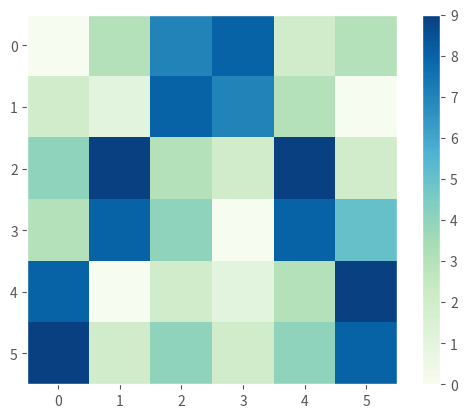
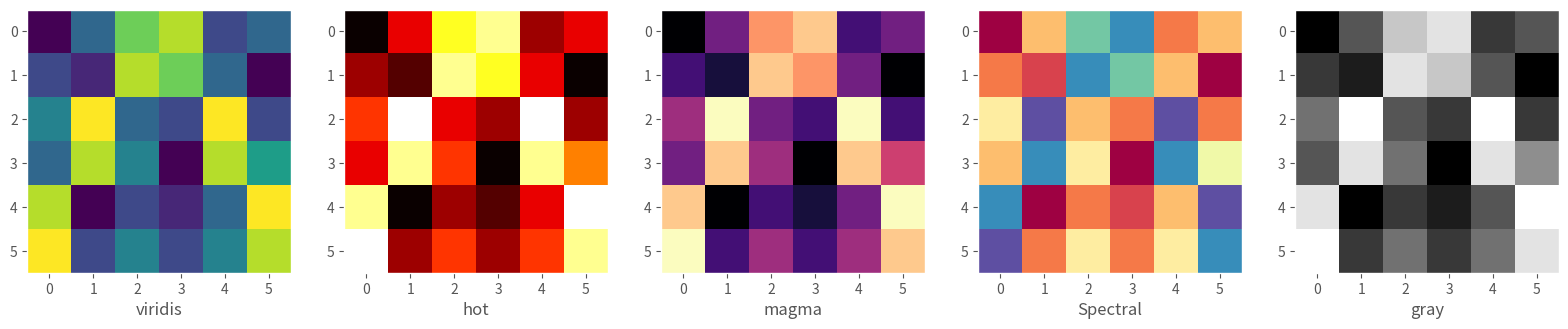
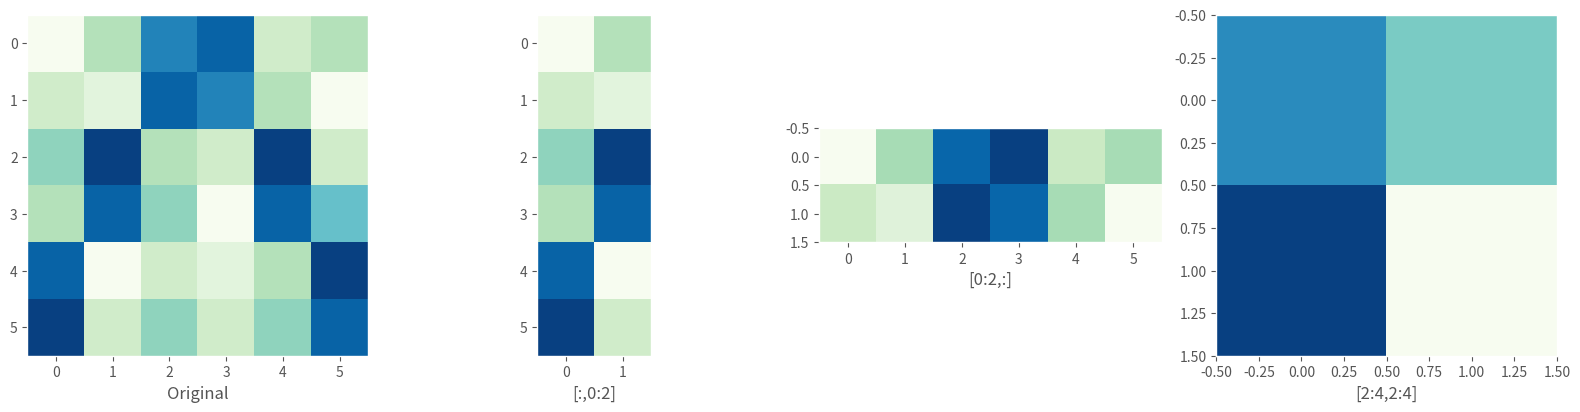
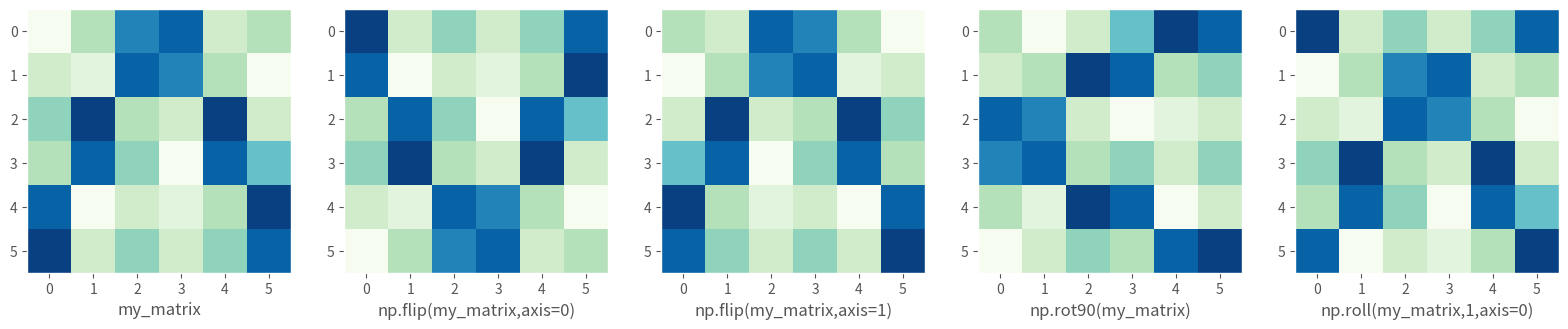

These charts were generated, in order, by the following Python code: (Note: this script raises an exception after producing the figures.)
%matplotlib inline

import numpy as np
import matplotlib.pyplot as plt

my_matrix = np.array(
[[0, 3, 7, 8, 2, 3],
 [2, 1, 8, 7, 3, 0],
 [4, 9, 3, 2, 9, 2],
 [3, 8, 4, 0, 8, 5],
 [8, 0, 2, 1, 3, 9],
 [9, 2, 4, 2, 4, 8]]
)

my_matrix

my_matrix.mean()        # mean of the whole matrix

my_matrix.mean(axis=0)   # mean of the columns

my_matrix.mean(axis=0)[0]  # mean of the 0th column

my_matrix.mean(axis=1)   # mean of the rows

my_matrix.flatten()      # convert to 1D (useful for some plotting)

another_matrix = my_matrix + 2

print(another_matrix)

plt.style.use('ggplot')
plt.rc('axes', grid=False)   # turn off the background grid for images

plt.imshow(my_matrix, cmap=plt.cm.GnBu);

plt.imshow(my_matrix, cmap=plt.cm.GnBu)
plt.colorbar();

fig, ax = plt.subplots(1,5)

fig.set_size_inches(16,4)

fig.tight_layout()

ax[0].imshow(my_matrix, cmap=plt.cm.viridis)
ax[0].set_xlabel('viridis')

ax[1].imshow(my_matrix, cmap=plt.cm.hot)
ax[1].set_xlabel('hot')

ax[2].imshow(my_matrix, cmap=plt.cm.magma)
ax[2].set_xlabel('magma')

ax[3].imshow(my_matrix, cmap=plt.cm.Spectral)
ax[3].set_xlabel('Spectral')

ax[4].imshow(my_matrix, cmap=plt.cm.gray)
ax[4].set_xlabel('gray');

fig, ax = plt.subplots(1,4)
fig.set_size_inches(16,4)

fig.tight_layout()

ax[0].imshow(my_matrix, cmap=plt.cm.GnBu)
ax[0].set_xlabel('Original')

ax[1].imshow(my_matrix[:,0:2], cmap=plt.cm.GnBu)
ax[1].set_xlabel('[:,0:2]')                         # all rows, 2 columns

ax[2].imshow(my_matrix[0:2,:], cmap=plt.cm.GnBu)    # 2 rows, all columns
ax[2].set_xlabel('[0:2,:]')

ax[3].imshow(my_matrix[2:4,2:4], cmap=plt.cm.GnBu);
ax[3].set_xlabel('[2:4,2:4]') ;                     # center

fig, ax = plt.subplots(1,5)
fig.set_size_inches(16,4)

fig.tight_layout()

ax[0].imshow(my_matrix, cmap=plt.cm.GnBu)
ax[0].set_xlabel('my_matrix')

ax[1].imshow(np.flip(my_matrix,axis=0), cmap=plt.cm.GnBu)      # axis = 0 (COLUMNS)
ax[1].set_xlabel('np.flip(my_matrix,axis=0)')

ax[2].imshow(np.flip(my_matrix,axis=1), cmap=plt.cm.GnBu)      # axis = 1 (ROWS)
ax[2].set_xlabel('np.flip(my_matrix,axis=1)')

ax[3].imshow(np.rot90(my_matrix), cmap=plt.cm.GnBu)            # Rotate 90 counter-clockwise
ax[3].set_xlabel('np.rot90(my_matrix)')

ax[4].imshow(np.roll(my_matrix,1,axis=0), cmap=plt.cm.GnBu)    # axis = 0 (COLUMNS)
ax[4].set_xlabel('np.roll(my_matrix,1,axis=0)');

# Write my_matrix to a PNG file

plt.imsave('Square.png', my_matrix, cmap=plt.cm.gray)


# Read in the PNG file

my_png = plt.imread('Square.png')

print(f"The original data has a min = {my_matrix.min():.2f} and a max = {my_matrix.max():.2f}")
print(f"The PNG file has a min = {my_png.min():.2f} and a max = {my_png.max():.2f}")

import astropy.io.fits as fits

data_file = "./Data/bsg01.fits"

fits.info(data_file)

image_data   = fits.getdata(data_file, 0)
image_header = fits.getheader(data_file, 0)

image_header

image_data[0:2]

print(f"The image has a shape [height,width] of {image_data.shape}")

print(f"The image has a maximum value of {image_data.max():.2f}")
print(f"The image has a minimum value of {image_data.min():.2f}")

fig, ax = plt.subplots(1,2)
fig.set_size_inches(12,6)
fig.tight_layout()

ax[0].imshow(image_data,cmap=plt.cm.gray)
ax[0].set_title("OK, Boomer!")

ax[1].set_xlabel("Pixel Values")
ax[1].set_ylabel("Number of Pixels")
ax[1].hist(image_data.flatten(),bins=20);

copy_data = np.copy(image_data)        # make a copy of the data to work with

copy_data.min(), copy_data.mean(), copy_data.max()

copy_data[copy_data > 2 * copy_data.mean()] = copy_data.max()

fig, ax = plt.subplots(1,2)

fig.set_size_inches(12,6)

fig.tight_layout()

ax[0].imshow(copy_data,cmap=plt.cm.gray)

my_bins = np.arange(0,110,5)

ax[1].set_xlabel("Pixel Values")
ax[1].set_ylabel("Number of Pixels")
ax[1].hist(image_data.flatten(), bins=my_bins)
ax[1].hist(copy_data.flatten(), bins=my_bins, histtype = "step", linewidth = "4", color = "b");

another_image_file = "./Data/bsg02.fits"

another_image_data = fits.getdata(another_image_file)     # a quick way to just get the data

fig, ax = plt.subplots(1,2)
fig.set_size_inches(8,6)

fig.tight_layout(w_pad = 3.0)

ax[0].set_title("Original Boomer Image")
ax[1].set_title("Another Boomer Image")

ax[0].imshow(image_data, cmap=plt.cm.gray)
ax[1].imshow(another_image_data, cmap=plt.cm.gray);

real_image = image_data - another_image_data                 # Subtract the images pixel by pixel

fig, ax = plt.subplots(1,3)
fig.set_size_inches(12,6)

fig.tight_layout(w_pad = 3.0)

ax[0].set_title("Original Boomer Image")
ax[1].set_title("Another Boomer Image")
ax[2].set_title("Real Boomer Image!")

ax[0].imshow(image_data, cmap=plt.cm.gray)
ax[1].imshow(another_image_data, cmap=plt.cm.gray);
ax[2].imshow(real_image, cmap=plt.cm.gray);

print(f"The real image has a maximum value of {real_image.max():.2f}")
print(f"The real image has a minimum value of {real_image.min():.2f}")

data_file = "./Data/M51_Blue.fits"

fits.info(data_file)

object_data   = fits.getdata(data_file, 0)
object_header = fits.getheader(data_file, 0)

print(f"Image min  = {object_data.min():9.1f}")
print(f"Image max  = {object_data.max():9.1f}")
print(f"Image mean = {object_data.mean():9.1f}")
print(f"Image std  = {object_data.std():9.1f}")

fig, ax = plt.subplots(1,2)
fig.set_size_inches(12,6)
fig.tight_layout(w_pad = 5)

ax[0].set_title("Object Image")
ax[0].imshow(object_data, cmap=plt.cm.gray)

ax[1].set_xlabel("Image Pixel Values")
ax[1].set_ylabel("Number of Pixels")
ax[1].hist(object_data.flatten(),bins=100);

fig, ax = plt.subplots(1,2)
fig.set_size_inches(12,6)
fig.tight_layout(w_pad = 5)

ax[0].set_title("Object Image")
ax[0].imshow(object_data, cmap=plt.cm.gray, origin = "lower")

ax[1].set_xlabel("Image Pixel Values")
ax[1].set_ylabel("Number of Pixels")
ax[1].hist(object_data.flatten(),bins=100);

from astropy.wcs import WCS

my_wcs = WCS(object_header) # Ignore the warning

my_wcs

fig = plt.figure()

ax1 = fig.add_subplot(121, projection = my_wcs)
ax2 = fig.add_subplot(122)

fig.set_size_inches(12,6)
fig.tight_layout(w_pad = 6)

ax1.set_title("Object Image")
ax1.set_xlabel("RA")
ax1.set_ylabel("Dec")
ax1.imshow(object_data, cmap=plt.cm.gray,
           origin="lower")

ax2.set_xlabel("Image Pixel Values")
ax2.set_ylabel("Number of Pixels")
ax2.hist(object_data.flatten(),bins=100);

